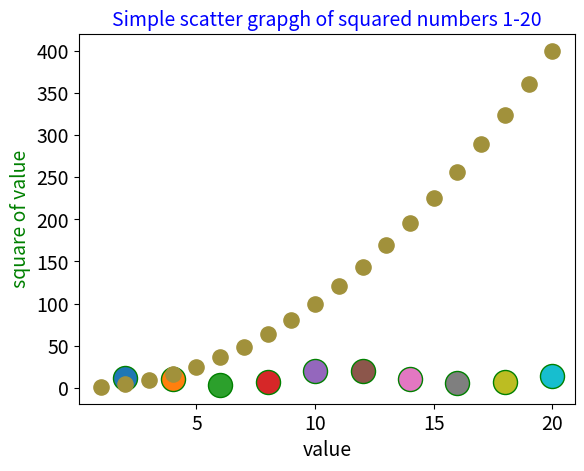

Python code for this plot:
# -*- coding: utf-8 -*-
"""
Created on Thu Aug 16 16:23:35 2018

[redacted]
"""

import matplotlib.pyplot as plt

x = [2, 4, 6, 8, 10, 12, 14, 16, 18, 20]
y = [12, 10, 3, 7, 20, 20, 10, 6, 7, 14]
for i in range(0, 10):
    plt.scatter(x[i], y[i], s=300, edgecolors='green')
    
#set chart title and label axes
plt.title('Scater graph', fontsize=16, color='red')
plt.xlabel('x-value' , fontsize=14)
plt.ylabel('y-value' , fontsize=14)
plt.tick_params(axis='both', which='major' ,labelsize=14 )

#show graph
plt.show()



#import math
#Calculating Data Automatically
a_values = list(range(1, 21))
b_values = []
for a in a_values:
    #y = math.pow(x, 2)
    b = a**2
    b_values.append(b)
#y_values = [x**2 for x in x_values]
#set range for each axis
#plt.axis([0, 1100,  1, 1100000])
#c = color
#plt.scatter(x_values, y_values, s=80, color='green')
#Values closer to 0 produce dark colors, and values closer to 1 produce
#lighter colors.
plt.scatter(a_values, b_values, s=120, c=(0.63, 0.57, 0.23))
#add title and axis labels
plt.title('Simple scatter grapgh of squared numbers 1-20', fontsize=14, color='blue')
plt.xlabel('value', fontsize=14)
plt.ylabel('square of value', fontsize=14, color='green')
#set the size of the tick lables
plt.tick_params(axis='both' ,labelsize=14 )
plt.show()


